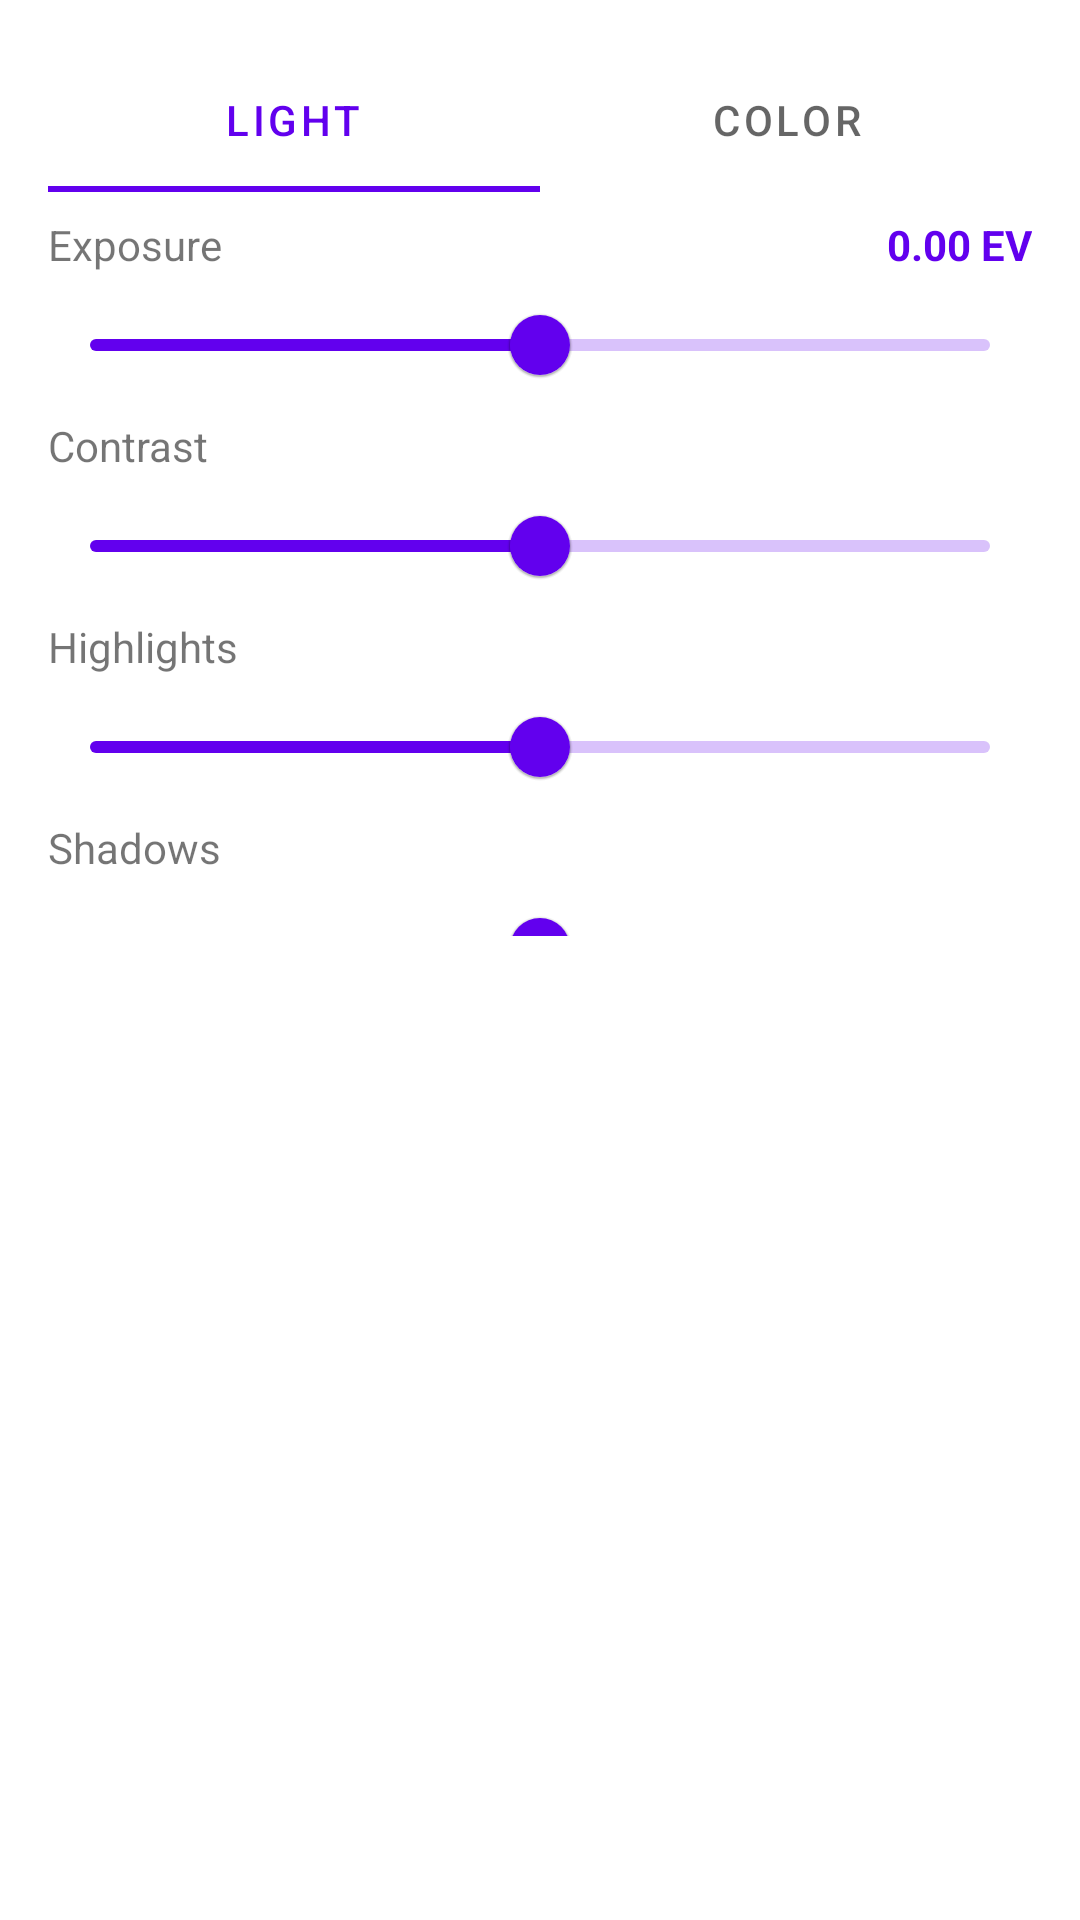

This screen was rendered from an Android layout file. Write that file and the resources it references.
<!-- AndroidManifest.xml: fallback theme Theme.MaterialComponents.DayNight.NoActionBar -->
<!-- res/layout/bottom_sheet_edit_adjustments.xml -->
<?xml version="1.0" encoding="utf-8"?>
<LinearLayout xmlns:android="http://schemas.android.com/apk/res/android"
    xmlns:app="http://schemas.android.com/apk/res-auto"
    android:layout_width="match_parent"
    android:layout_height="wrap_content"
    android:orientation="vertical"
    android:padding="16dp"
    android:background="?attr/colorSurface">

    <com.google.android.material.card.MaterialCardView
        android:id="@+id/edit_preview_card"
        android:layout_width="match_parent"
        android:layout_height="200dp"
        android:layout_marginBottom="16dp"
        android:visibility="gone"
        app:cardCornerRadius="16dp"
        app:cardBackgroundColor="@android:color/black"
        app:strokeWidth="0dp">

        <ImageView
            android:id="@+id/edit_preview_image"
            android:layout_width="match_parent"
            android:layout_height="match_parent"
            android:scaleType="fitCenter" />

        <com.google.android.material.progressindicator.CircularProgressIndicator
            android:id="@+id/edit_preview_loading"
            style="@style/Widget.Material3Expressive.CircularProgressIndicator.Wavy"
            android:layout_width="wrap_content"
            android:layout_height="wrap_content"
            android:layout_gravity="center"
            android:indeterminate="true"
            app:indicatorSize="48dp"
            android:visibility="gone" />
    </com.google.android.material.card.MaterialCardView>

    <com.google.android.material.button.MaterialButtonToggleGroup
        android:id="@+id/group_frame_selection"
        android:layout_width="wrap_content"
        android:layout_height="wrap_content"
        android:layout_gravity="center_horizontal"
        android:layout_marginBottom="16dp"
        android:visibility="gone"
        app:singleSelection="true"
        app:selectionRequired="true">
        <com.google.android.material.button.MaterialButton
            android:id="@+id/btn_select_frame1"
            style="@style/Widget.Material3.Button.OutlinedButton"
            android:layout_width="wrap_content"
            android:layout_height="wrap_content"
            android:text="Frame 1" />
        <com.google.android.material.button.MaterialButton
            android:id="@+id/btn_select_frame2"
            style="@style/Widget.Material3.Button.OutlinedButton"
            android:layout_width="wrap_content"
            android:layout_height="wrap_content"
            android:text="Frame 2" />
    </com.google.android.material.button.MaterialButtonToggleGroup>

    <com.google.android.material.tabs.TabLayout
        android:id="@+id/edit_tabs"
        android:layout_width="match_parent"
        android:layout_height="wrap_content"
        app:tabMode="fixed">
        <com.google.android.material.tabs.TabItem
            android:layout_width="wrap_content"
            android:layout_height="wrap_content"
            android:text="Light" />
        <com.google.android.material.tabs.TabItem
            android:layout_width="wrap_content"
            android:layout_height="wrap_content"
            android:text="Color" />
    </com.google.android.material.tabs.TabLayout>

    <androidx.core.widget.NestedScrollView
        android:layout_width="match_parent"
        android:layout_height="240dp"
        android:layout_marginTop="8dp">

        <LinearLayout
            android:layout_width="match_parent"
            android:layout_height="wrap_content"
            android:orientation="vertical">

            
            <LinearLayout
                android:id="@+id/layout_light"
                android:layout_width="match_parent"
                android:layout_height="wrap_content"
                android:orientation="vertical">

                <LinearLayout
                    android:layout_width="match_parent"
                    android:layout_height="wrap_content"
                    android:orientation="horizontal">
                    <TextView android:layout_width="0dp" android:layout_height="wrap_content" android:layout_weight="1" android:text="Exposure" />
                    <TextView
                        android:id="@+id/tv_exposure_value"
                        android:layout_width="wrap_content"
                        android:layout_height="wrap_content"
                        android:text="0.00 EV"
                        android:textColor="?attr/colorPrimary"
                        android:textStyle="bold" />
                </LinearLayout>
                <com.google.android.material.slider.Slider
                    android:id="@+id/slider_exposure"
                    android:layout_width="match_parent"
                    android:layout_height="wrap_content"
                    android:valueFrom="-4.0"
                    android:valueTo="4.0"
                    android:value="0.0" />

                <TextView android:layout_width="match_parent" android:layout_height="wrap_content" android:text="Contrast" />
                <com.google.android.material.slider.Slider
                    android:id="@+id/slider_contrast"
                    android:layout_width="match_parent"
                    android:layout_height="wrap_content"
                    android:valueFrom="-1.0"
                    android:valueTo="1.0"
                    android:value="0.0" />

                <TextView android:layout_width="match_parent" android:layout_height="wrap_content" android:text="Highlights" />
                <com.google.android.material.slider.Slider
                    android:id="@+id/slider_highlights"
                    android:layout_width="match_parent"
                    android:layout_height="wrap_content"
                    android:valueFrom="-1.0"
                    android:valueTo="1.0"
                    android:value="0.0" />

                <TextView android:layout_width="match_parent" android:layout_height="wrap_content" android:text="Shadows" />
                <com.google.android.material.slider.Slider
                    android:id="@+id/slider_shadows"
                    android:layout_width="match_parent"
                    android:layout_height="wrap_content"
                    android:valueFrom="-1.0"
                    android:valueTo="1.0"
                    android:value="0.0" />

                <TextView android:layout_width="match_parent" android:layout_height="wrap_content" android:text="Whites" />
                <com.google.android.material.slider.Slider
                    android:id="@+id/slider_whites"
                    android:layout_width="match_parent"
                    android:layout_height="wrap_content"
                    android:valueFrom="-1.0"
                    android:valueTo="1.0"
                    android:value="0.0" />

                <TextView android:layout_width="match_parent" android:layout_height="wrap_content" android:text="Blacks" />
                <com.google.android.material.slider.Slider
                    android:id="@+id/slider_blacks"
                    android:layout_width="match_parent"
                    android:layout_height="wrap_content"
                    android:valueFrom="-1.0"
                    android:valueTo="1.0"
                    android:value="0.0" />
            </LinearLayout>

            
            <LinearLayout
                android:id="@+id/layout_color"
                android:layout_width="match_parent"
                android:layout_height="wrap_content"
                android:orientation="vertical"
                android:visibility="gone">

                <TextView android:layout_width="match_parent" android:layout_height="wrap_content" android:text="Saturation" />
                <com.google.android.material.slider.Slider
                    android:id="@+id/slider_saturation"
                    android:layout_width="match_parent"
                    android:layout_height="wrap_content"
                    android:valueFrom="-1.0"
                    android:valueTo="1.0"
                    android:value="0.0" />
            </LinearLayout>


        </LinearLayout>
    </androidx.core.widget.NestedScrollView>

</LinearLayout>
<!-- resources referenced by this layout -->
<resources>

</resources>
